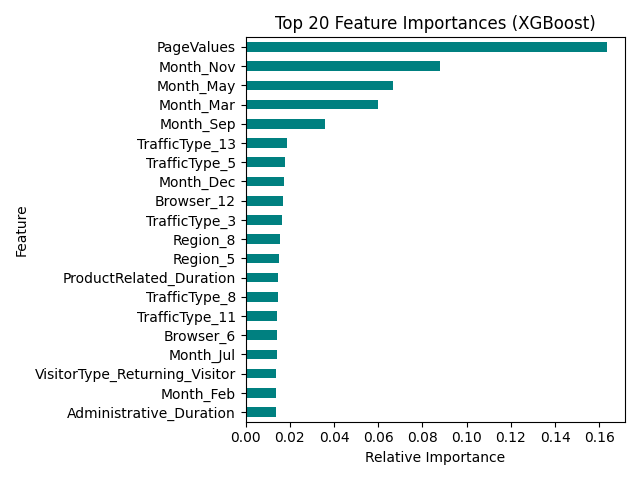

Data behind this chart, as committed beside it:
Feature, Importance
PageValues, 0.1634
Month_Nov, 0.08789
Month_May, 0.06679
Month_Mar, 0.05968
Month_Sep, 0.03571
TrafficType_13, 0.0188
TrafficType_5, 0.01796
Month_Dec, 0.01739
Browser_12, 0.01678
TrafficType_3, 0.01668
Region_8, 0.0154
Region_5, 0.01531
ProductRelated_Duration, 0.01472
TrafficType_8, 0.01471
TrafficType_11, 0.01435
Browser_6, 0.01422
Month_Jul, 0.01409
VisitorType_Returning_Visitor, 0.01398
Month_Feb, 0.01381
Administrative_Duration, 0.01367
Informational, 0.01365
Region_4, 0.01361
BounceRates, 0.01316
TrafficType_6, 0.01311
ProductRelated, 0.01309
Region_3, 0.01298
TrafficType_16, 0.01286
TrafficType_2, 0.01273
Administrative, 0.01259
Browser_4, 0.01249
TrafficType_4, 0.01207
OperatingSystems_4, 0.01193
ExitRates, 0.01161
Informational_Duration, 0.01149
Weekend, 0.01148
Region_9, 0.01106
Browser_8, 0.01089
Region_2, 0.0105
Month_Oct, 0.0104
Month_June, 0.01034
Region_6, 0.009927
OperatingSystems_3, 0.009486
TrafficType_10, 0.009449
Browser_5, 0.009282
Region_7, 0.009085
TrafficType_20, 0.007996
OperatingSystems_2, 0.007677
SpecialDay, 0.007508
Browser_2, 0.006976
Browser_7, 0.006159
VisitorType_Other, 0.005996
Browser_10, 0.005728
OperatingSystems_7, 0.005556
Browser_3, 0.005499
OperatingSystems_8, 0.004701
OperatingSystems_6, 0.00159
OperatingSystems_5, 0.0
TrafficType_19, 0.0
TrafficType_18, 0.0
TrafficType_17, 0.0
... 8 more rows
